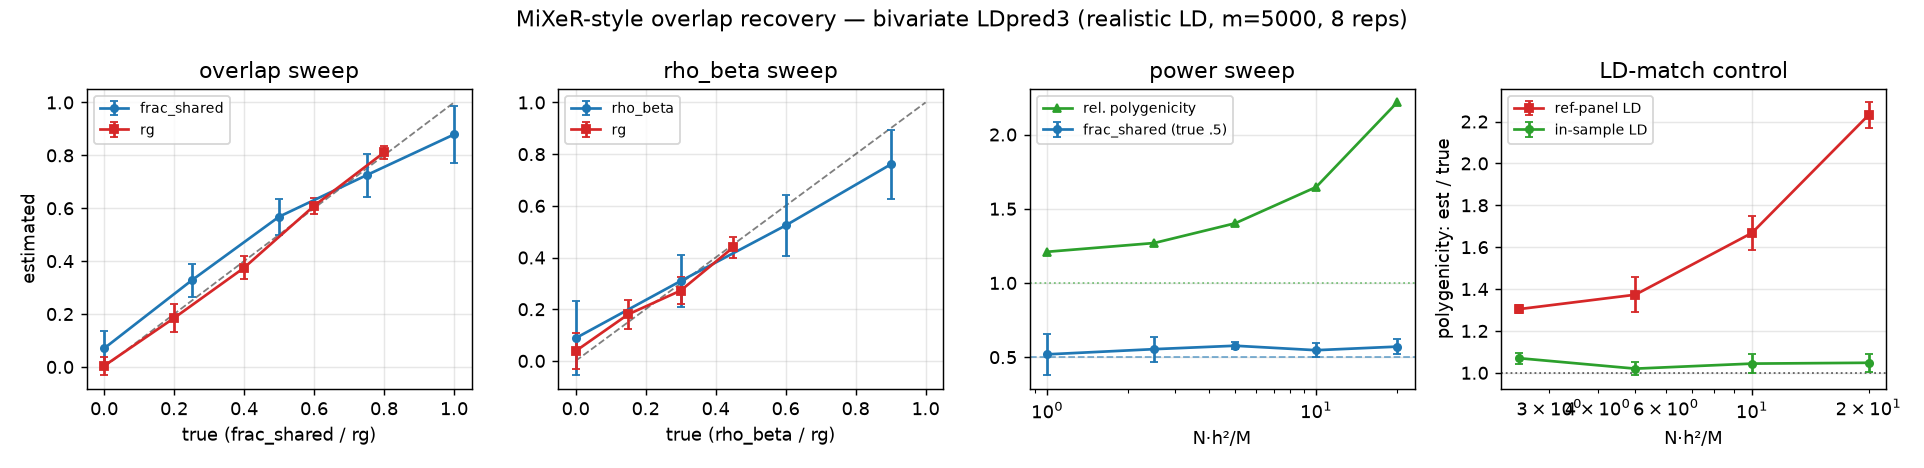

Source data for this figure (header and first rows):
N, cov_off, cov_on, frac_shared_hat, frac_shared_sd, insample_relpoly, insample_relpoly_sd, insample_rg, lam, ref_relpoly, ref_relpoly_sd, ref_rg, rel_off, rel_on, rel_poly, rel_poly_sd, rg_hat, rg_off, rg_on, rg_overlap_hat, rg_sd, rho_beta_hat, rho_beta_sd, sweep
, , , 0.07, 0.066, , , , , , , , , , 1.303, 0.123, 0.004, , , 0.0, 0.035, -0.02, 0.183, overlap
, , , 0.327, 0.061, , , , , , , , , , 1.297, 0.111, 0.185, , , 0.153, 0.053, 0.502, 0.112, overlap
, , , 0.568, 0.068, , , , , , , , , , 1.287, 0.09, 0.375, , , 0.351, 0.044, 0.648, 0.13, overlap
, , , 0.725, 0.082, , , , , , , , , , 1.319, 0.149, 0.609, , , 0.581, 0.029, 0.868, 0.136, overlap
, , , 0.879, 0.108, , , , , , , , , , 1.42, 0.205, 0.811, , , 0.746, 0.025, 0.924, 0.079, overlap
, , , 0.532, 0.058, , , , , , , , , , 1.278, 0.097, 0.038, , , 0.039, 0.069, 0.088, 0.143, rho
, , , 0.523, 0.071, , , , , , , , , , 1.298, 0.124, 0.18, , , 0.147, 0.056, 0.309, 0.101, rho
, , , 0.512, 0.038, , , , , , , , , , 1.276, 0.112, 0.272, , , 0.253, 0.052, 0.524, 0.119, rho
, , , 0.576, 0.07, , , , , , , , , , 1.301, 0.138, 0.439, , , 0.397, 0.042, 0.76, 0.133, rho
10000, , , 0.519, 0.14, , , , , , , , , , 1.21, 0.131, 0.427, , , 0.373, 0.044, 0.8, 0.167, power
25000, , , 0.554, 0.084, , , , , , , , , , 1.269, 0.092, 0.387, , , 0.34, 0.036, 0.649, 0.124, power
50000, , , 0.577, 0.023, , , , , , , , , , 1.402, 0.085, 0.403, , , 0.367, 0.029, 0.656, 0.028, power
100000, , , 0.547, 0.046, , , , , , , , , , 1.646, 0.102, 0.4, , , 0.356, 0.027, 0.671, 0.062, power
200000, , , 0.571, 0.052, , , , , , , , , , 2.216, 0.171, 0.41, , , 0.361, 0.042, 0.652, 0.092, power
25000, , , , , 1.07, 0.027, 0.417, , 1.304, 0.019, 0.418, , , , , , , , , , , , ldmatch
50000, , , , , 1.02, 0.031, 0.418, , 1.373, 0.083, 0.42, , , , , , , , , , , , ldmatch
100000, , , , , 1.044, 0.044, 0.388, , 1.668, 0.081, 0.388, , , , , , , , , , , , ldmatch
200000, , , , , 1.048, 0.044, 0.43, , 2.231, 0.06, 0.432, , , , , , , , , , , , ldmatch
25000, 0.125, 0.5, , , , , , 1.186, , , , 1.237, 1.097, , , , 0.386, 0.39, , , , , calibration
50000, 0.0, 0.25, , , , , , 1.281, , , , 1.393, 1.192, , , , 0.377, 0.38, , , , , calibration
100000, 0.0, 0.0, , , , , , 1.545, , , , 1.658, 1.223, , , , 0.417, 0.421, , , , , calibration
200000, 0.0, 0.0, , , , , , 2.032, , , , 2.222, 1.303, , , , 0.396, 0.4, , , , , calibration
